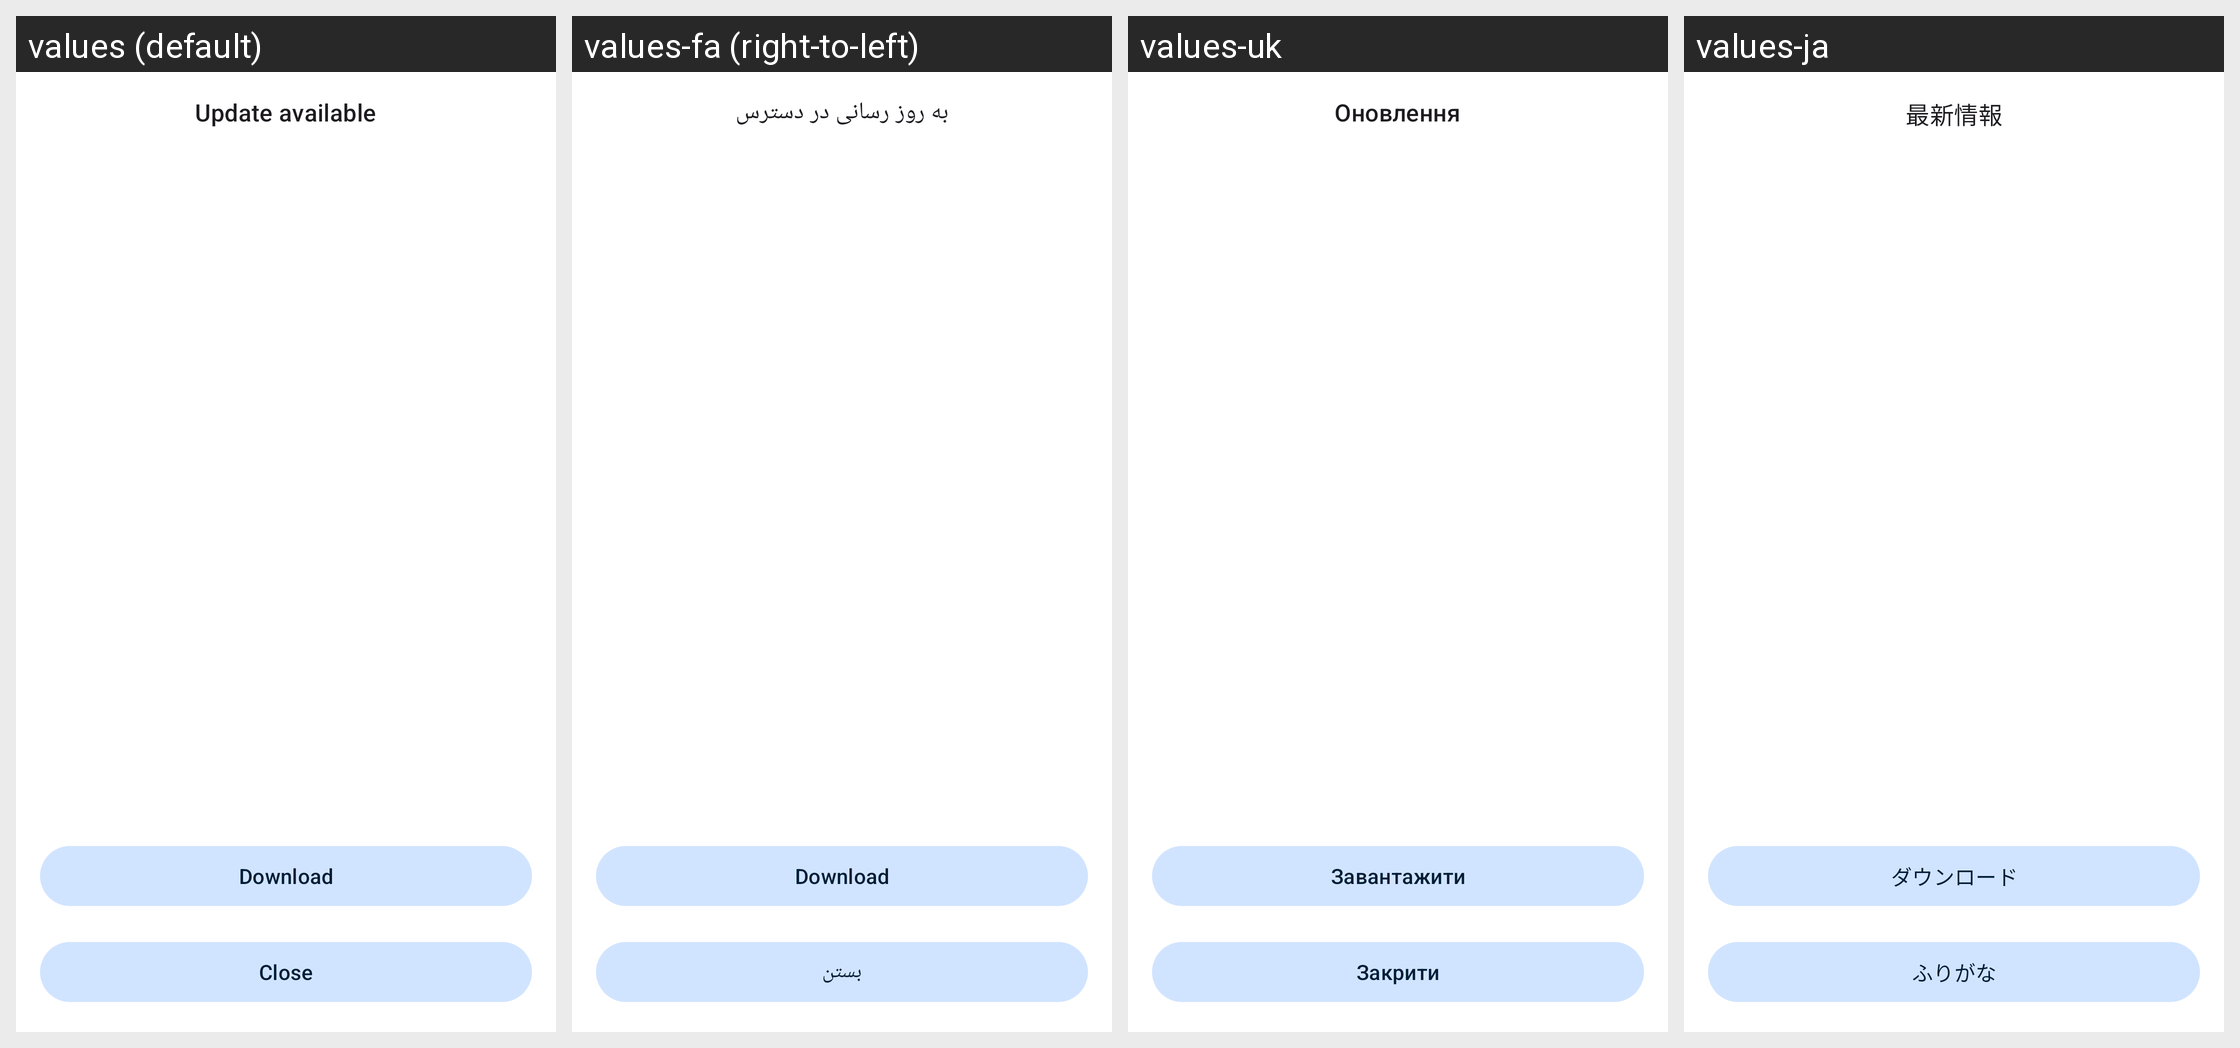

Locale-by-locale string values for the Android screen shown in this grid:
Android screen res/layout/activity_update.xml rendered under 4 locales, left to right: values (default), values-fa (right-to-left), values-uk, values-ja. Device: Nexus 5 (rendered at 1080×1920; each locale shown at half size, 540×960, under a caption strip naming it); theme Theme.Transparent.
Other locales in the repository, not shown: values-de, values-el, values-es, values-fr, values-hu, values-in, values-it, values-iw, values-lv, values-nb-rNO, values-nl, values-pt, values-pt-rBR, values-ro, values-ru, values-ta, values-tr, values-zh-rTW.
Strings drawn on this screen, with the default value and each locale's value (text and hints the layout hard-codes, and strings that could not be matched under every locale, appear in the picture but are not listed):

update_available
  values: Update available
  values-fa: به روز رسانی در دسترس
  values-uk: Оновлення
  values-ja: 最新情報

download
  values: Download
  values-fa: Download
  values-uk: Завантажити
  values-ja: ダウンロード

close
  values: Close
  values-fa: بستن
  values-uk: Закрити
  values-ja: ふりがな
